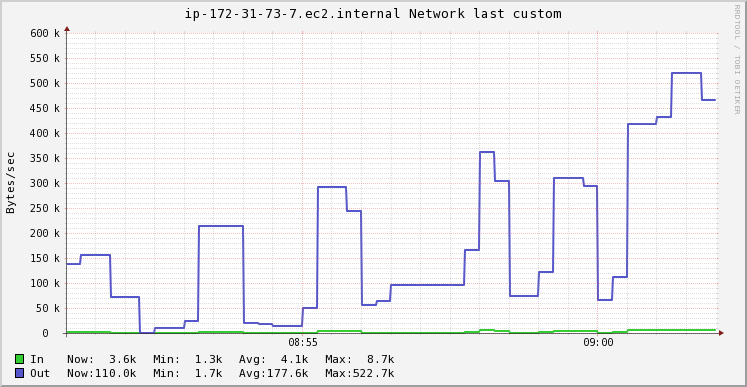

The file beside this chart, header and first rows:
Timestamp, In, Out
2020-11-20T08:51:15+00:00, 4781, 139772
2020-11-20T08:51:30+00:00, 4624, 157015
2020-11-20T08:51:45+00:00, 4624, 157015
2020-11-20T08:52:00+00:00, 2828, 74178
2020-11-20T08:52:15+00:00, 2828, 74178
2020-11-20T08:52:30+00:00, 1257, 1696
2020-11-20T08:52:45+00:00, 2164, 11451
2020-11-20T08:53:00+00:00, 2164, 11451
2020-11-20T08:53:15+00:00, 2331, 25143
2020-11-20T08:53:30+00:00, 4663, 216831
2020-11-20T08:53:45+00:00, 4663, 216831
2020-11-20T08:54:00+00:00, 4663, 216831
2020-11-20T08:54:15+00:00, 1586, 21016
2020-11-20T08:54:30+00:00, 1576, 20669
2020-11-20T08:54:45+00:00, 1437, 15815
2020-11-20T08:55:00+00:00, 1437, 15815
2020-11-20T08:55:15+00:00, 2078, 52905
2020-11-20T08:55:30+00:00, 6247, 293994
2020-11-20T08:55:45+00:00, 6247, 293994
2020-11-20T08:56:00+00:00, 5399, 246958
2020-11-20T08:56:15+00:00, 2007, 58814
2020-11-20T08:56:30+00:00, 2183, 66526
2020-11-20T08:56:45+00:00, 2888, 97375
2020-11-20T08:57:00+00:00, 2888, 97375
2020-11-20T08:57:15+00:00, 2888, 97375
2020-11-20T08:57:30+00:00, 2888, 97375
2020-11-20T08:57:45+00:00, 2888, 97375
2020-11-20T08:58:00+00:00, 3987, 168600
2020-11-20T08:58:15+00:00, 7009, 364470
2020-11-20T08:58:30+00:00, 6063, 306964
2020-11-20T08:58:45+00:00, 2278, 76936
2020-11-20T08:59:00+00:00, 2278, 76936
2020-11-20T08:59:15+00:00, 3056, 124113
2020-11-20T08:59:30+00:00, 6168, 312820
2020-11-20T08:59:45+00:00, 6168, 312820
2020-11-20T09:00:00+00:00, 5901, 296481
2020-11-20T09:00:15+00:00, 2176, 67733
2020-11-20T09:00:30+00:00, 3044, 114635
2020-11-20T09:00:45+00:00, 8687, 419495
2020-11-20T09:01:00+00:00, 8687, 419495
2020-11-20T09:01:15+00:00, 8549, 433252
2020-11-20T09:01:30+00:00, 7658, 522677
2020-11-20T09:01:45+00:00, 7658, 522677
2020-11-20T09:02:00+00:00, 7115, 467651
2020-11-20T09:02:15+00:00, 3589, 109979
